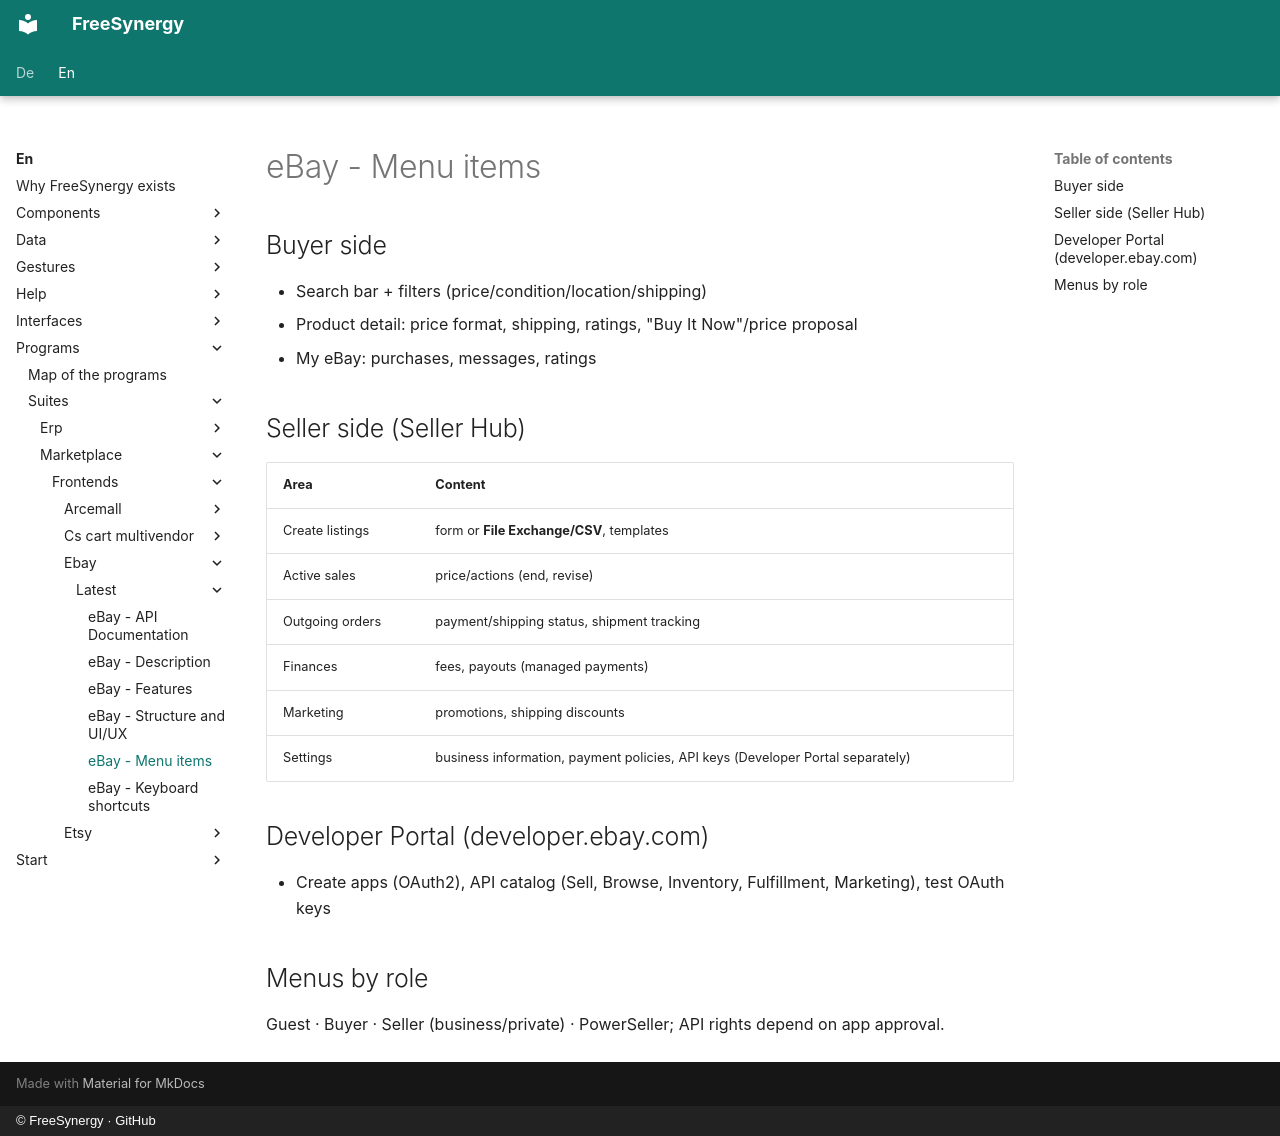

repository: FreeSynergy/fs-documentation · page: en/programs/suites/marketplace/frontends/ebay/latest/menus/index.html · generator: mkdocs · copyright: © FreeSynergy · GitHub

# eBay - Menu items

## Buyer side

- Search bar + filters (price/condition/location/shipping)
- Product detail: price format, shipping, ratings, "Buy It Now"/price proposal
- My eBay: purchases, messages, ratings

## Seller side (Seller Hub)

| Area | Content |
|---------|--------|
| Create listings | form or **File Exchange/CSV**, templates |
| Active sales | price/actions (end, revise) |
| Outgoing orders | payment/shipping status, shipment tracking |
| Finances | fees, payouts (managed payments) |
| Marketing | promotions, shipping discounts |
| Settings | business information, payment policies, API keys (Developer Portal separately) |

## Developer Portal (developer.ebay.com)

- Create apps (OAuth2), API catalog (Sell, Browse, Inventory, Fulfillment, Marketing), test OAuth keys

## Menus by role

Guest · Buyer · Seller (business/private) · PowerSeller; API rights depend on app approval.
